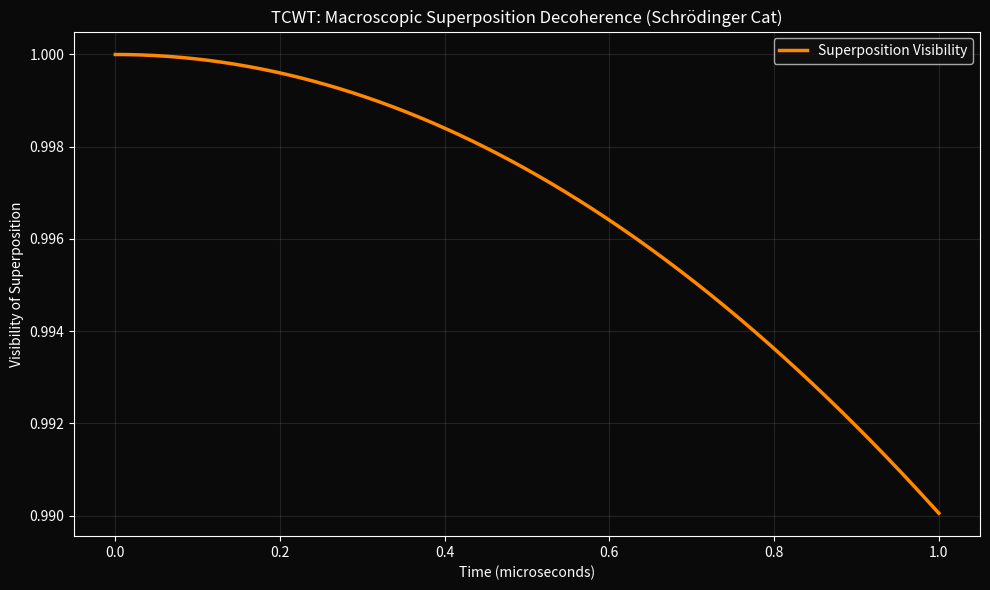

Python code for this plot:
import numpy as np
import matplotlib
matplotlib.use('Agg')
import matplotlib.pyplot as plt
import os

t = np.linspace(0, 1e-6, 500)  # short time scale

# Ω spike for macroscopic object (~10^27 degrees of freedom)
omega_macro = 1e10 * t**2  # rapid rise
visibility = np.exp(-omega_macro)

fig, ax = plt.subplots(figsize=(10, 6))
fig.patch.set_facecolor('#0a0a0a')
ax.set_facecolor('#0a0a0a')

ax.plot(t*1e6, visibility, color='#FF8800', lw=2.5, label='Superposition Visibility')
ax.set_title('TCWT: Macroscopic Superposition Decoherence (Schrödinger Cat)', color='white')
ax.set_xlabel('Time (microseconds)', color='white')
ax.set_ylabel('Visibility of Superposition', color='white')
ax.legend(facecolor='#111111', labelcolor='white')
ax.tick_params(colors='white')
ax.grid(alpha=0.15)

for s in ax.spines.values():
    s.set_color('white')

plt.tight_layout()
png_path = os.path.join(os.getcwd(), "$PNG_NAME")
plt.savefig(png_path, dpi=180, bbox_inches='tight', facecolor=fig.get_facecolor())
plt.close(fig)

print(f"Saved to: {png_path}")
